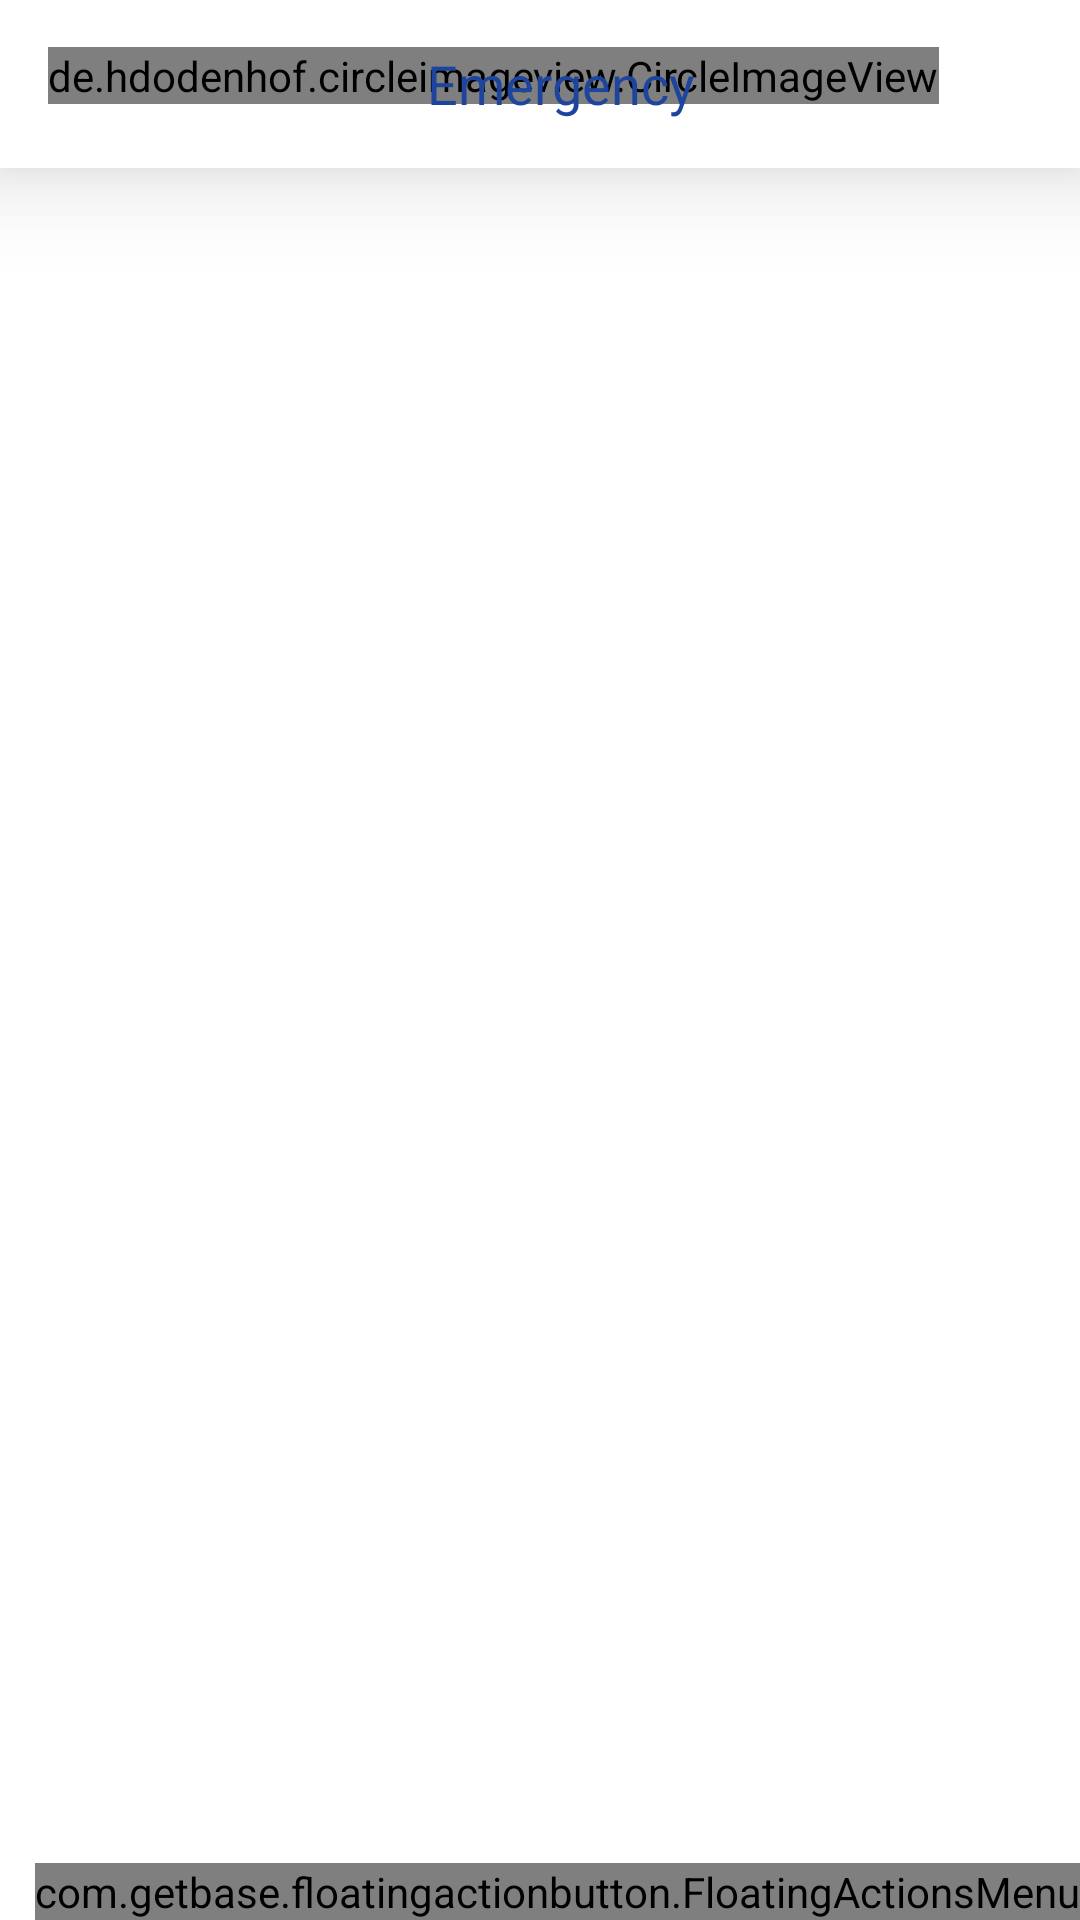

Layout XML and referenced resources for this Android screen:
<!-- AndroidManifest.xml: application theme Theme.AwaazeBezuban -->
<!-- res/layout/activity_discussion_main.xml -->
<?xml version="1.0" encoding="utf-8"?>
<LinearLayout xmlns:android="http://schemas.android.com/apk/res/android"
    xmlns:app="http://schemas.android.com/apk/res-auto"
    xmlns:tools="http://schemas.android.com/tools"
    android:layout_width="match_parent"
    android:layout_height="match_parent"
    android:orientation="vertical"
    tools:context=".Discussion_Main">



    <androidx.appcompat.widget.Toolbar
        android:layout_width="match_parent"
        android:background="@color/white"
        android:layout_height="?attr/actionBarSize"
        android:elevation="20dp"
        android:id="@+id/app_bar">

    <RelativeLayout
        android:layout_width="match_parent"
        android:layout_height="match_parent"
        android:gravity="center">

        <de.hdodenhof.circleimageview.CircleImageView
            android:layout_width="wrap_content"
            android:layout_height="wrap_content"
            android:layout_alignParentStart="true"
            app:civ_border_width="1dp"
            android:onClick="emergency_back"
            app:civ_border_color="@color/white"
            android:background="?android:attr/selectableItemBackground"
            android:src="@drawable/ic_baseline_keyboard_backspace_24" />
        <TextView
            android:layout_width="match_parent"
            android:layout_height="wrap_content"
            android:text="Emergency"
            android:textColor="@color/awaz_color"
            android:gravity="center"
            android:layout_marginLeft="-3dp"
            android:textAlignment="center"
            android:textSize="18sp"></TextView>
    </RelativeLayout>
    </androidx.appcompat.widget.Toolbar>




    <RelativeLayout
        android:layout_width="wrap_content"
        android:layout_height="wrap_content">



        <androidx.recyclerview.widget.RecyclerView
            xmlns:app="http://schemas.android.com/apk/res-auto"
            android:id="@+id/row_post_recycler"
            android:layout_width="match_parent"
            android:layout_height="wrap_content"
            />
    <com.getbase.floatingactionbutton.FloatingActionsMenu
        android:layout_width="wrap_content"
        android:layout_height="wrap_content"
        app:fab_expandDirection = "up"
        android:layout_alignParentBottom="true"
        android:layout_alignParentEnd="true"
        app:fab_labelsPosition ="left"
        app:fab_addButtonColorNormal="@color/awaz_color"
        app:fab_labelStyle ="@style/LabelStyle">


        <com.getbase.floatingactionbutton.FloatingActionButton
            android:id="@+id/discussion_screen_fab"
            android:layout_width="wrap_content"
            android:layout_height="wrap_content"
            app:fab_colorNormal="@color/awaz_color_dark"
            app:fabSize="normal"
            app:fab_icon="@drawable/ic_baseline_post_add_24"
            app:fab_title="Add Post"></com.getbase.floatingactionbutton.FloatingActionButton>
    </com.getbase.floatingactionbutton.FloatingActionsMenu>

    </RelativeLayout>


</LinearLayout>
<!-- resources referenced by this layout -->
<resources>
  <color name="awaz_color">#1e459d</color>
  <color name="awaz_color_dark">#ff9912</color>
  <color name="white">#FFFFFFFF</color>
  <!-- drawable ic_baseline_keyboard_backspace_24 (drawable) -->
  <vector xmlns:android="http://schemas.android.com/apk/res/android"
      android:width="24dp"
      android:height="24dp"
      android:viewportWidth="24"
      android:viewportHeight="24"
      >
    <path
        android:fillColor="@color/awaz_color"
        android:pathData="M21,11H6.83l3.58,-3.59L9,6l-6,6 6,6 1.41,-1.41L6.83,13H21z"/>
  </vector>
  <!-- drawable ic_baseline_post_add_24 (drawable) -->
  <vector xmlns:android="http://schemas.android.com/apk/res/android"
      android:width="56dp"
      android:height="56dp"
      android:viewportWidth="24"
      android:viewportHeight="24"
      android:tint="@color/white">
    <path
        android:fillColor="@android:color/white"
        android:pathData="M17,19.22H5V7h7V5H5C3.9,5 3,5.9 3,7v12c0,1.1 0.9,2 2,2h12c1.1,0 2,-0.9 2,-2v-7h-2V19.22z"/>
    <path
        android:fillColor="@android:color/white"
        android:pathData="M19,2h-2v3h-3c0.01,0.01 0,2 0,2h3v2.99c0.01,0.01 2,0 2,0V7h3V5h-3V2z"/>
    <path
        android:fillColor="@android:color/white"
        android:pathData="M7,9h8v2h-8z"/>
    <path
        android:fillColor="@android:color/white"
        android:pathData="M7,12l0,2l8,0l0,-2l-3,0z"/>
    <path
        android:fillColor="@android:color/white"
        android:pathData="M7,15h8v2h-8z"/>
  </vector>
  <style name="LabelStyle">
          <item name="background">@drawable/bg_label</item>
          <item name="android:textColor">@color/awaz_color</item>
      </style>
  <style name="Theme.AwaazeBezuban" parent="Theme.MaterialComponents.DayNight.NoActionBar">
          
          <item name="colorPrimary">@color/purple_500</item>
          <item name="colorPrimaryVariant">@color/purple_700</item>
          <item name="colorOnPrimary">@color/white</item>
          
          <item name="colorSecondary">@color/teal_200</item>
          <item name="colorSecondaryVariant">@color/teal_700</item>
          <item name="colorOnSecondary">@color/black</item>
          
          <item name="android:statusBarColor" tools:targetApi="l">?attr/colorPrimaryVariant</item>
          
      </style>
  <!-- drawable bg_label (drawable) -->
  <?xml version="1.0" encoding="utf-8"?>
  <shape xmlns:android="http://schemas.android.com/apk/res/android"
      android:shape="rectangle">
  
  
      <solid android:color="@color/awaz_color"/>
      <corners android:radius="100dp"/>
  
  
      <padding
          android:left="8dp"
          android:right="8dp"
          android:top="8dp"
          android:bottom="2dp"/>
  
  
  
  
  
  
  
  </shape>
  <color name="purple_500">#ffffff</color>
  <color name="purple_700">#ffffff</color>
  <color name="teal_200">#FF03DAC5</color>
  <color name="teal_700">#FF018786</color>
  <color name="black">#FF000000</color>
</resources>
